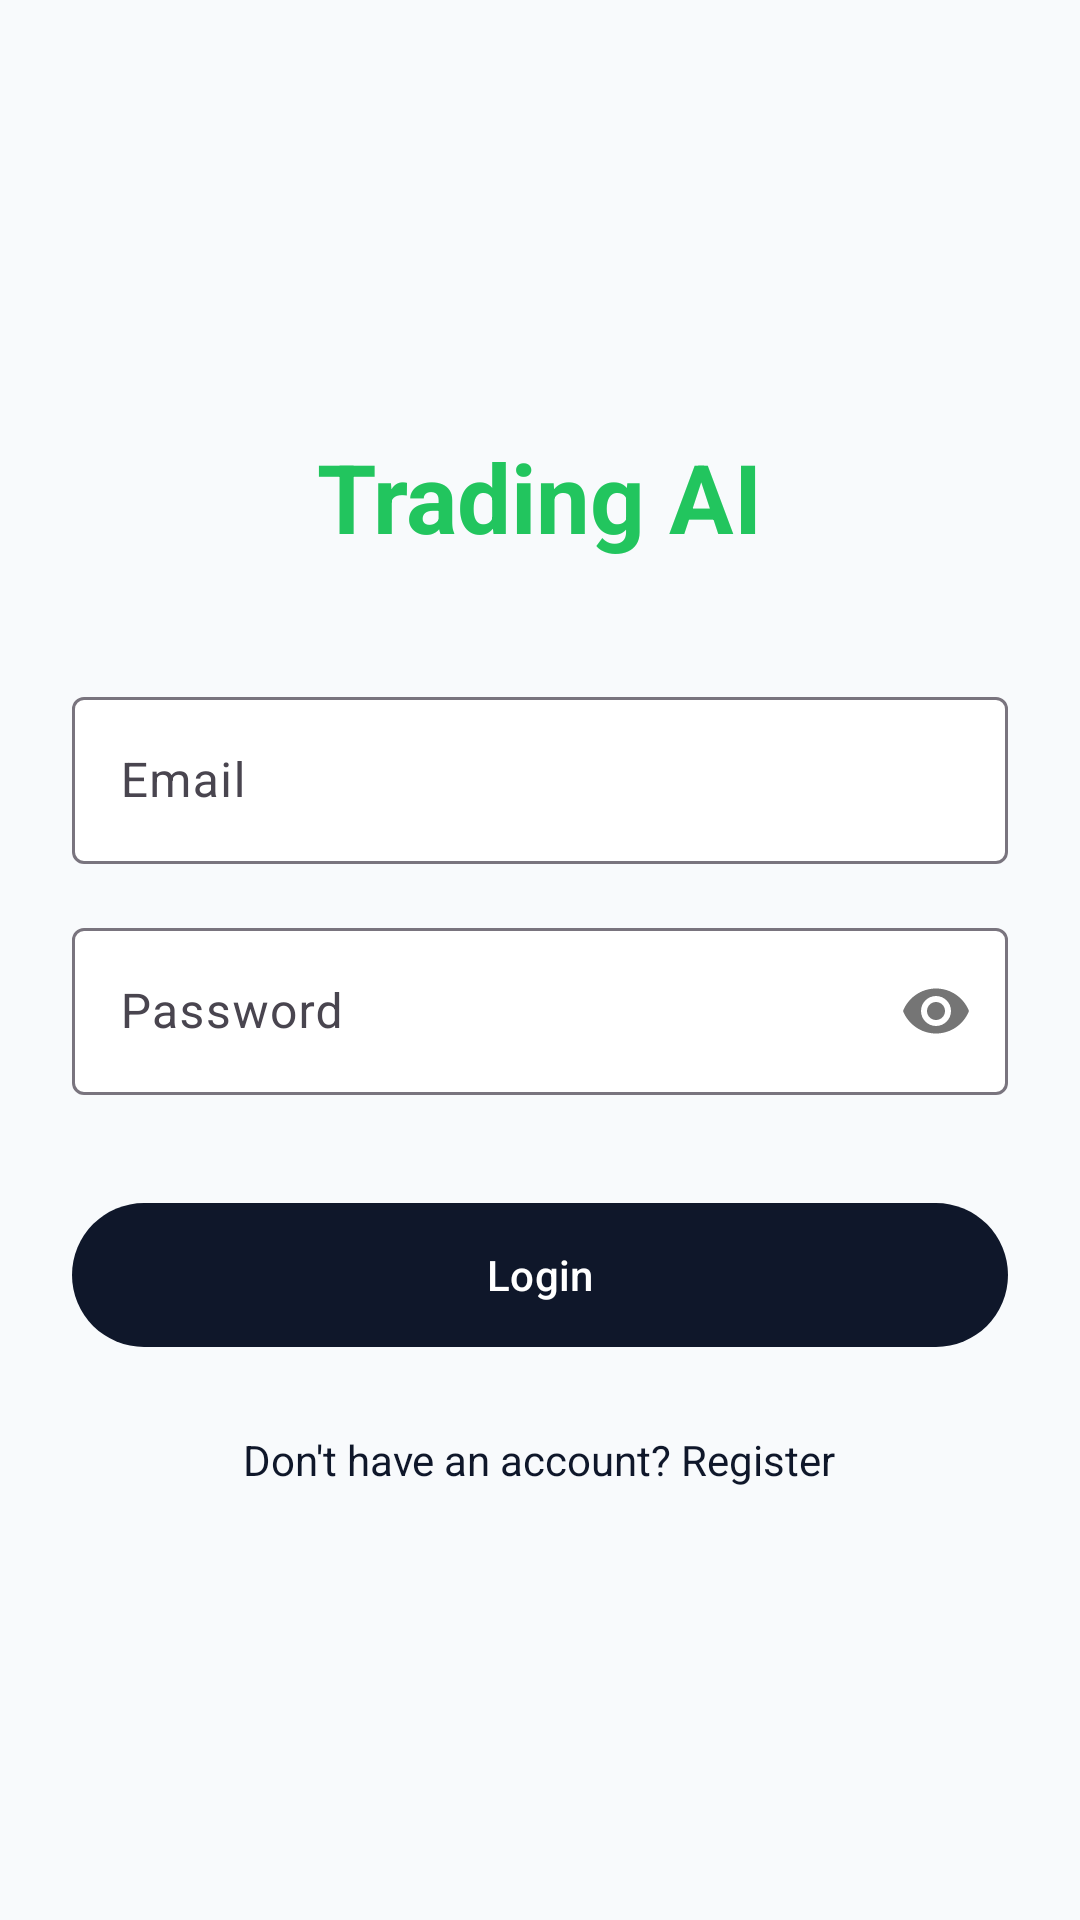

Produce the Android XML layout that renders to this screen, including the resource entries it uses.
<!-- AndroidManifest.xml: application theme Theme.TradingAI -->
<!-- res/layout/activity_login.xml -->
<?xml version="1.0" encoding="utf-8"?>
<LinearLayout xmlns:android="http://schemas.android.com/apk/res/android"
    xmlns:app="http://schemas.android.com/apk/res-auto"
    android:layout_width="match_parent"
    android:layout_height="match_parent"
    android:background="@color/background"
    android:gravity="center"
    android:orientation="vertical"
    android:padding="24dp">

    <TextView
        android:layout_width="wrap_content"
        android:layout_height="wrap_content"
        android:text="Trading AI"
        android:textColor="@color/accent"
        android:textSize="32sp"
        android:textStyle="bold" />

    <com.google.android.material.textfield.TextInputLayout
        android:layout_width="match_parent"
        android:layout_height="wrap_content"
        android:layout_marginTop="40dp"
        android:hint="Email"
        app:boxBackgroundColor="@color/surface">

        <com.google.android.material.textfield.TextInputEditText
            android:id="@+id/et_email"
            android:layout_width="match_parent"
            android:layout_height="wrap_content"
            android:inputType="textEmailAddress"
            android:textColor="@color/on_surface" />
    </com.google.android.material.textfield.TextInputLayout>

    <com.google.android.material.textfield.TextInputLayout
        android:layout_width="match_parent"
        android:layout_height="wrap_content"
        android:layout_marginTop="16dp"
        android:hint="Password"
        app:boxBackgroundColor="@color/surface"
        app:passwordToggleEnabled="true">

        <com.google.android.material.textfield.TextInputEditText
            android:id="@+id/et_password"
            android:layout_width="match_parent"
            android:layout_height="wrap_content"
            android:inputType="textPassword"
            android:textColor="@color/on_surface" />
    </com.google.android.material.textfield.TextInputLayout>

    <com.google.android.material.button.MaterialButton
        android:id="@+id/btn_login"
        android:layout_width="match_parent"
        android:layout_height="56dp"
        android:layout_marginTop="32dp"
        android:text="Login" />

    <TextView
        android:id="@+id/tv_register"
        android:layout_width="wrap_content"
        android:layout_height="wrap_content"
        android:layout_marginTop="24dp"
        android:text="Don't have an account? Register"
        android:textColor="@color/on_background" />

</LinearLayout>
<!-- resources referenced by this layout -->
<resources>
  <color name="accent">#22C55E</color>
  <color name="background">#F8FAFC</color>
  <color name="on_background">#0F172A</color>
  <color name="on_surface">#0F172A</color>
  <color name="surface">#FFFFFF</color>
  <style name="Theme.TradingAI" parent="Theme.Material3.DayNight.NoActionBar">
          
          <item name="colorPrimary">@color/primary</item>
          <item name="colorPrimaryVariant">@color/gradient_end</item>
          <item name="colorOnPrimary">@color/on_primary</item>
  
          
          <item name="colorSecondary">@color/secondary</item>
          <item name="colorSecondaryVariant">@color/secondary</item>
          <item name="colorOnSecondary">@color/on_secondary</item>
  
          
          <item name="android:statusBarColor">@color/primary</item>
  
          
          <item name="android:windowBackground">@color/background</item>
          <item name="colorSurface">@color/surface</item>
          <item name="colorOnSurface">@color/on_surface</item>
      </style>
  <color name="primary">#0F172A</color>
  <color name="gradient_end">#1E293B</color>
  <color name="on_primary">#FFFFFF</color>
  <color name="secondary">#22C55E</color>
  <color name="on_secondary">#FFFFFF</color>
</resources>
